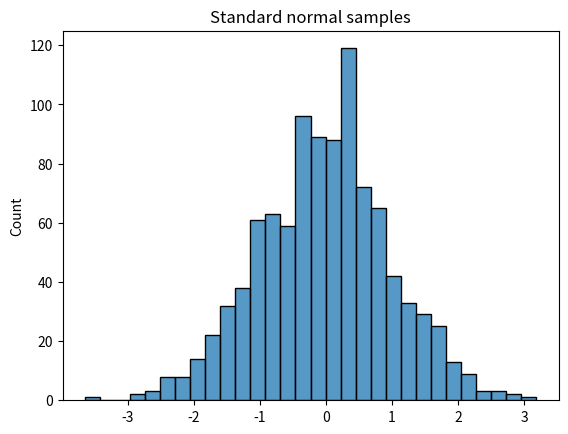

Write Python code to recreate this figure. (Note: this script raises an exception after producing the figure.)
#!/usr/bin/env python

"""Solution to exercise 03: histplot of normal samples."""

import numpy as np
import seaborn as sns
import matplotlib.pyplot as plt

rng = np.random.default_rng(42)
samples = rng.normal(size=1000)

sns.histplot(samples, bins=30)
plt.title("Standard normal samples")
plt.savefig("/tmp/03_histogram.png")
